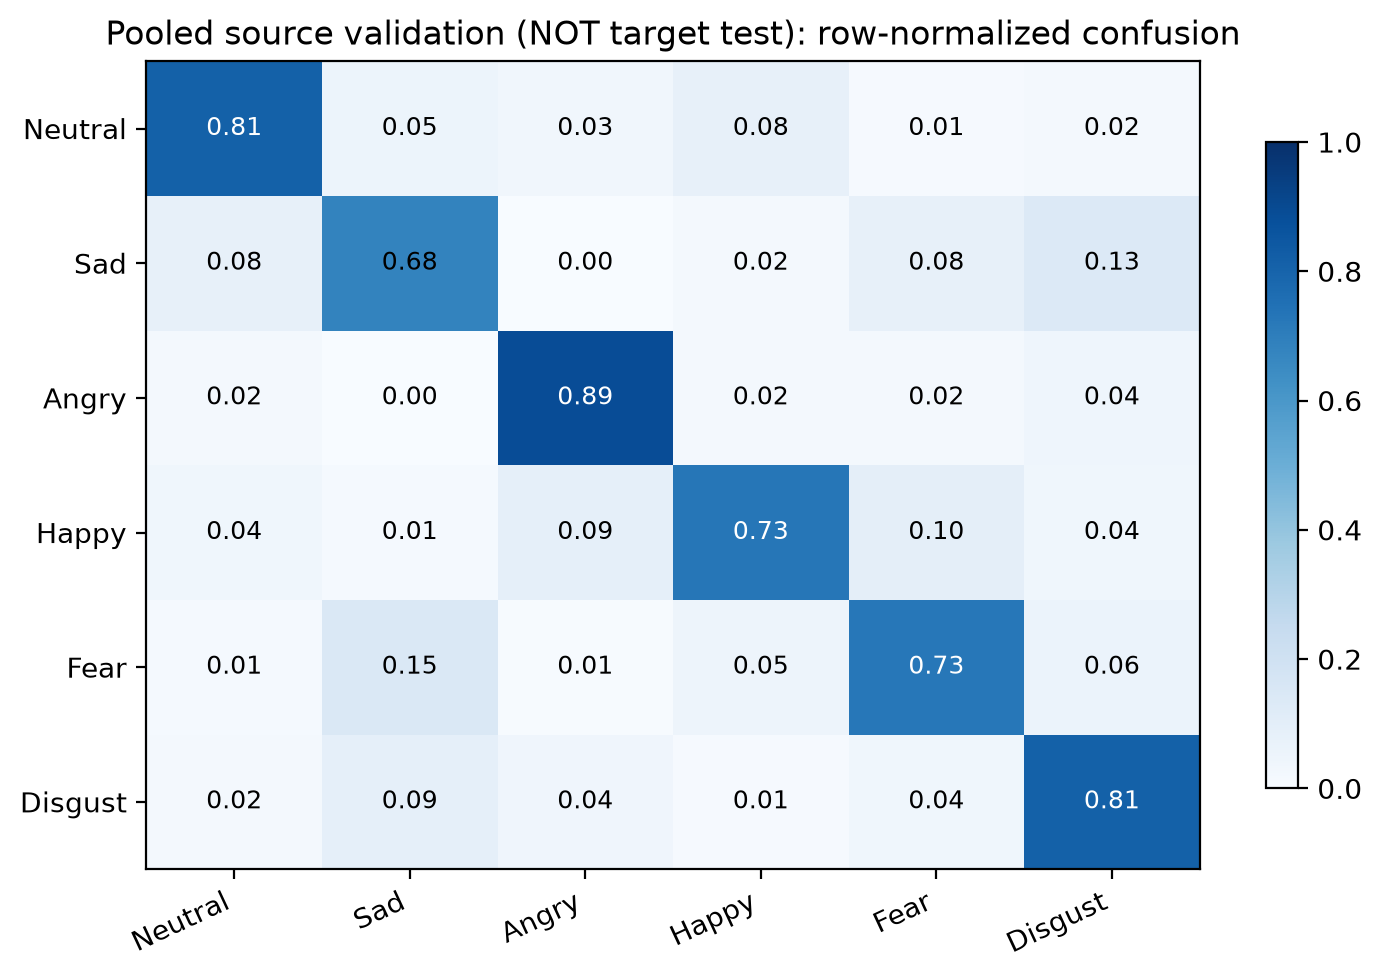

The file beside this chart, header and first rows:
, Neutral, Sad, Angry, Happy, Fear, Disgust
Neutral, 0.8095, 0.05159, 0.03175, 0.07937, 0.007937, 0.01984
Sad, 0.08197, 0.6787, 0.0, 0.02295, 0.08197, 0.1344
Angry, 0.02194, 0.003135, 0.8903, 0.01881, 0.02194, 0.04389
Happy, 0.03883, 0.01294, 0.08738, 0.7282, 0.09709, 0.0356
Fear, 0.0129, 0.1452, 0.006452, 0.04839, 0.7258, 0.06129
Disgust, 0.01629, 0.08795, 0.03909, 0.009772, 0.03583, 0.8111
